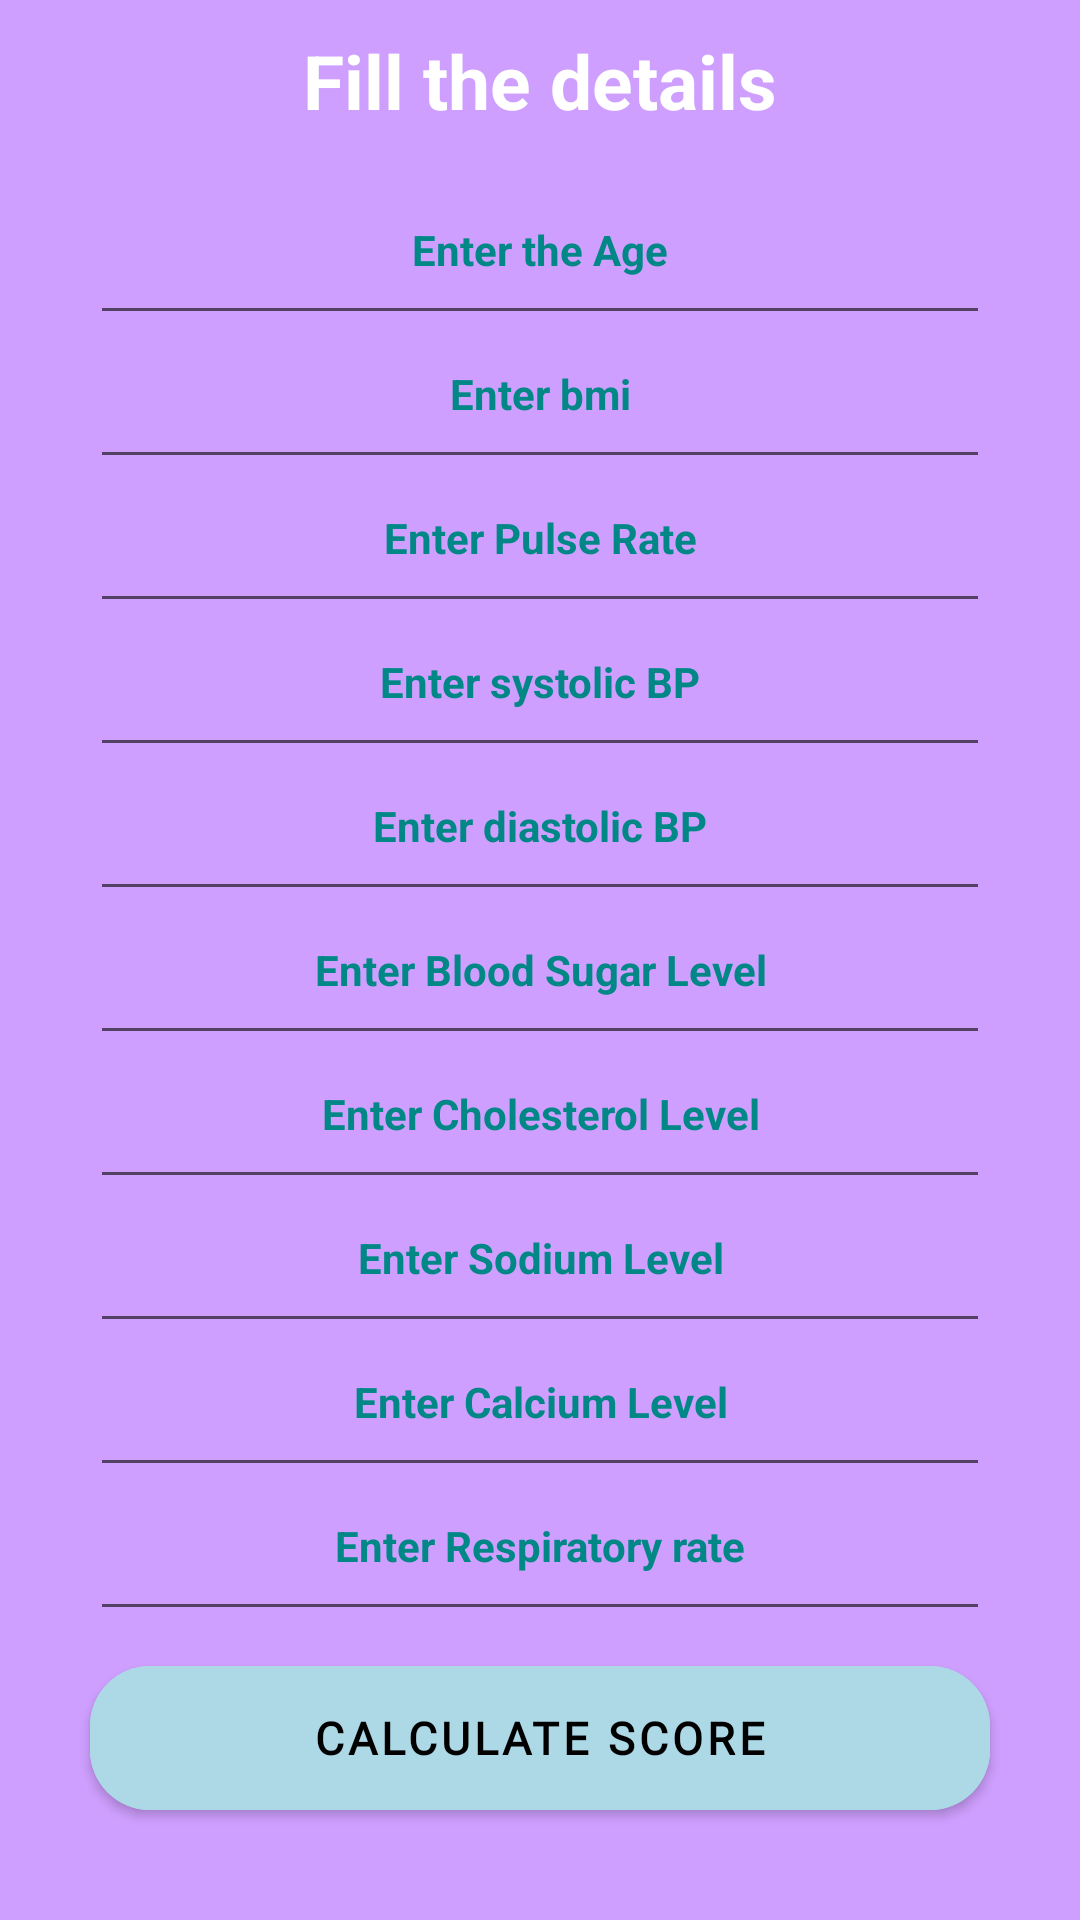

Write the Android layout XML for this screen, with the resource values it uses.
<!-- AndroidManifest.xml: application theme Theme.WellnesMeter -->
<!-- res/layout/activity_health_index_calc.xml -->
<?xml version="1.0" encoding="utf-8"?>
<androidx.constraintlayout.widget.ConstraintLayout xmlns:android="http://schemas.android.com/apk/res/android"
    xmlns:app="http://schemas.android.com/apk/res-auto"
    xmlns:tools="http://schemas.android.com/tools"
    android:layout_width="match_parent"
    android:layout_height="match_parent"
    android:alpha="1"
    android:background="#CF9FFF"
    tools:context=".HealthIndexCalc">

    <TextView
        android:id="@+id/textView5"
        android:layout_width="wrap_content"
        android:layout_height="wrap_content"
        android:layout_marginTop="10dp"
        android:text="Fill the details"
        android:textSize="25sp"
        android:textColor="@color/white"
        android:textStyle="bold"
        app:layout_constraintEnd_toEndOf="parent"
        app:layout_constraintStart_toStartOf="parent"
        app:layout_constraintTop_toTopOf="parent" />


    <EditText
            android:id="@+id/hicbmi"
            android:layout_width="300dp"
            android:layout_height="wrap_content"
            android:ems="10"
            android:gravity="center_horizontal"
            android:hint="@string/enter_bmi"
            android:inputType="numberDecimal"
            android:minHeight="48dp"
            android:textColor="@color/teal_200"
            android:textColorHint="@color/teal_700"
            android:textSize="14sp"
            android:textStyle="bold"
            app:layout_constraintBottom_toTopOf="@+id/hicpulse"
            app:layout_constraintEnd_toEndOf="parent"
            app:layout_constraintHorizontal_bias="0.5"
            app:layout_constraintStart_toStartOf="parent"
            app:layout_constraintTop_toBottomOf="@+id/hciage"
            tools:ignore="SpeakableTextPresentCheck" />

        <EditText
            android:id="@+id/hicpulse"
            android:layout_width="300dp"
            android:layout_height="wrap_content"
            android:ems="10"
            android:gravity="center_horizontal"
            android:hint="@string/enter_pulse_rate"
            android:inputType="number"
            android:minHeight="48dp"
            android:textColor="@color/teal_200"
            android:textColorHint="@color/teal_700"
            android:textSize="14sp"
            android:textStyle="bold"
            app:layout_constraintBottom_toTopOf="@+id/hicbp"
            app:layout_constraintEnd_toEndOf="parent"
            app:layout_constraintHorizontal_bias="0.5"
            app:layout_constraintStart_toStartOf="parent"
            app:layout_constraintTop_toBottomOf="@+id/hicbmi"
            tools:ignore="SpeakableTextPresentCheck" />

    <EditText
        android:id="@+id/hicbp"
        android:layout_width="300dp"
        android:layout_height="wrap_content"

        android:ems="10"
        android:gravity="center_horizontal"
        android:hint="@string/enter_systolic_bp"
        android:inputType="number"
        android:minHeight="48dp"
        android:textColor="@color/teal_200"
        android:textColorHint="@color/teal_700"
        android:textSize="14sp"
        android:textStyle="bold"
        app:layout_constraintBottom_toTopOf="@+id/hcibpa"
        app:layout_constraintEnd_toEndOf="parent"
        app:layout_constraintStart_toStartOf="parent"
        app:layout_constraintTop_toBottomOf="@+id/hicpulse" />

        <EditText
            android:id="@+id/hicsugar"
            android:layout_width="300dp"
            android:layout_height="wrap_content"
            android:ems="10"
            android:gravity="center_horizontal"
            android:hint="@string/enter_blood_sugar_level"
            android:inputType="number"
            android:minHeight="48dp"
            android:textColor="@color/teal_200"
            android:textColorHint="@color/teal_700"
            android:textSize="14sp"
            android:textStyle="bold"
            app:layout_constraintBottom_toTopOf="@+id/hiccholesterol"
            app:layout_constraintEnd_toEndOf="parent"
            app:layout_constraintHorizontal_bias="0.5"
            app:layout_constraintStart_toStartOf="parent"
            app:layout_constraintTop_toBottomOf="@+id/hcibpa" />

        <EditText
            android:id="@+id/hiccholesterol"
            android:layout_width="300dp"
            android:layout_height="wrap_content"
            android:ems="10"
            android:gravity="center_horizontal"
            android:hint="@string/enter_cholesterol_level"
            android:inputType="number"
            android:minHeight="48dp"
            android:textColor="@color/teal_200"
            android:textColorHint="@color/teal_700"
            android:textSize="14sp"
            android:textStyle="bold"
            app:layout_constraintBottom_toTopOf="@+id/hicsodium"
            app:layout_constraintEnd_toEndOf="parent"
            app:layout_constraintHorizontal_bias="0.5"
            app:layout_constraintStart_toStartOf="parent"
            app:layout_constraintTop_toBottomOf="@+id/hicsugar" />

        <EditText
            android:id="@+id/hicsodium"
            android:layout_width="300dp"
            android:layout_height="wrap_content"
            android:ems="10"
            android:gravity="center_horizontal"
            android:hint="@string/enter_sodium_level"
            android:inputType="number"
            android:minHeight="48dp"
            android:textColorHint="@color/teal_700"
            android:textColor="@color/teal_200"
            android:textSize="14sp"
            android:textStyle="bold"
            app:layout_constraintBottom_toTopOf="@+id/hiccalcium"
            app:layout_constraintEnd_toEndOf="parent"
            app:layout_constraintHorizontal_bias="0.5"
            app:layout_constraintStart_toStartOf="parent"
            app:layout_constraintTop_toBottomOf="@+id/hiccholesterol" />

        <EditText
            android:id="@+id/hiccalcium"
            android:layout_width="300dp"
            android:layout_height="wrap_content"
            android:ems="10"
            android:gravity="center_horizontal"
            android:hint="Enter Calcium Level"
            android:inputType="number"
            android:minHeight="48dp"
            android:textColor="@color/teal_200"
            android:textColorHint="@color/teal_700"
            android:textSize="14sp"
            android:textStyle="bold"
            app:layout_constraintBottom_toTopOf="@+id/hicresp"
            app:layout_constraintEnd_toEndOf="parent"
            app:layout_constraintHorizontal_bias="0.5"
            app:layout_constraintStart_toStartOf="parent"
            app:layout_constraintTop_toBottomOf="@+id/hicsodium" />


        <EditText
            android:id="@+id/hicresp"
            android:layout_width="300dp"
            android:layout_height="wrap_content"
            android:ems="10"
            android:gravity="center_horizontal"
            android:textColorHint="@color/teal_700"
            android:hint="@string/enter_respiratory_rate"
            android:inputType="number"
            android:minHeight="48dp"
            android:textColor="@color/teal_200"
            android:textSize="14sp"
            android:textStyle="bold"
            app:layout_constraintEnd_toEndOf="parent"
            app:layout_constraintHorizontal_bias="0.5"
            app:layout_constraintStart_toStartOf="parent"
            app:layout_constraintTop_toBottomOf="@+id/hiccalcium" />

        <EditText
            android:id="@+id/hciage"
            android:layout_width="300dp"
            android:layout_height="wrap_content"
            android:layout_marginTop="20dp"
            android:ems="10"
            android:gravity="center_horizontal"
            android:hint="@string/enter_the_age"
            android:textColorHint="@color/teal_700"
            android:inputType="number"
            android:minHeight="48dp"
            android:textColor="@color/teal_200"
            android:textSize="14sp"
            android:textStyle="bold"
            app:layout_constraintBottom_toTopOf="@+id/hicbmi"
            app:layout_constraintEnd_toEndOf="parent"
            app:layout_constraintStart_toStartOf="parent"
            app:layout_constraintTop_toBottomOf="@+id/textView5" />

    <EditText
        android:id="@+id/hcibpa"
        android:layout_width="300dp"
        android:layout_height="wrap_content"
        android:ems="10"
        android:gravity="center_horizontal"
        android:hint="@string/enter_diastolic_bp"
        android:inputType="number"
        android:minHeight="48dp"
        android:textColor="@color/teal_200"
        android:textColorHint="@color/teal_700"
        android:textSize="14sp"
        android:textStyle="bold"
        app:layout_constraintBottom_toTopOf="@+id/hicsugar"
        app:layout_constraintEnd_toEndOf="parent"
        app:layout_constraintStart_toStartOf="parent"
        app:layout_constraintTop_toBottomOf="@+id/hicbp" />

    <com.google.android.material.button.MaterialButton
        android:id="@+id/score"
        android:layout_width="300dp"
        android:layout_height="60dp"
        android:backgroundTint="#ADD8E6"
        android:fontFamily="@font/raleway"
        android:text="Calculate Score"
        android:layout_marginBottom="25dp"
        android:textStyle="bold"
        android:textSize="15sp"
        android:textColor="@color/black"
        app:cornerRadius="20dp"
        app:layout_constraintBottom_toBottomOf="parent"
        app:layout_constraintEnd_toEndOf="parent"
        app:layout_constraintHorizontal_bias="0.5"
        app:layout_constraintStart_toStartOf="parent"
        app:layout_constraintTop_toBottomOf="@+id/hicresp" />


</androidx.constraintlayout.widget.ConstraintLayout>
<!-- resources referenced by this layout -->
<resources>
  <color name="black">#FF000000</color>
  <color name="teal_200">#FF03DAC5</color>
  <color name="teal_700">#FF018786</color>
  <color name="white">#FFFFFFFF</color>
  <string name="enter_blood_sugar_level">Enter Blood Sugar Level</string>
  <string name="enter_bmi">Enter bmi</string>
  <string name="enter_cholesterol_level">Enter Cholesterol Level</string>
  <string name="enter_diastolic_bp">Enter diastolic BP</string>
  <string name="enter_pulse_rate">Enter Pulse Rate</string>
  <string name="enter_respiratory_rate">Enter Respiratory rate</string>
  <string name="enter_sodium_level">Enter Sodium Level</string>
  <string name="enter_systolic_bp">Enter systolic BP</string>
  <string name="enter_the_age">Enter the Age</string>
  <style name="Theme.WellnesMeter" parent="Theme.MaterialComponents.DayNight.DarkActionBar">
          
          <item name="colorPrimary">@color/purple_500</item>
          <item name="colorPrimaryVariant">@color/purple_700</item>
          <item name="colorOnPrimary">@color/white</item>
          
          <item name="colorSecondary">@color/teal_200</item>
          <item name="colorSecondaryVariant">@color/teal_700</item>
          <item name="colorOnSecondary">@color/black</item>
          
          <item name="android:statusBarColor" tools:targetApi="l">?attr/colorPrimaryVariant</item>
          
      </style>
  <color name="purple_500">#FF6200EE</color>
  <color name="purple_700">#FF3700B3</color>
</resources>
